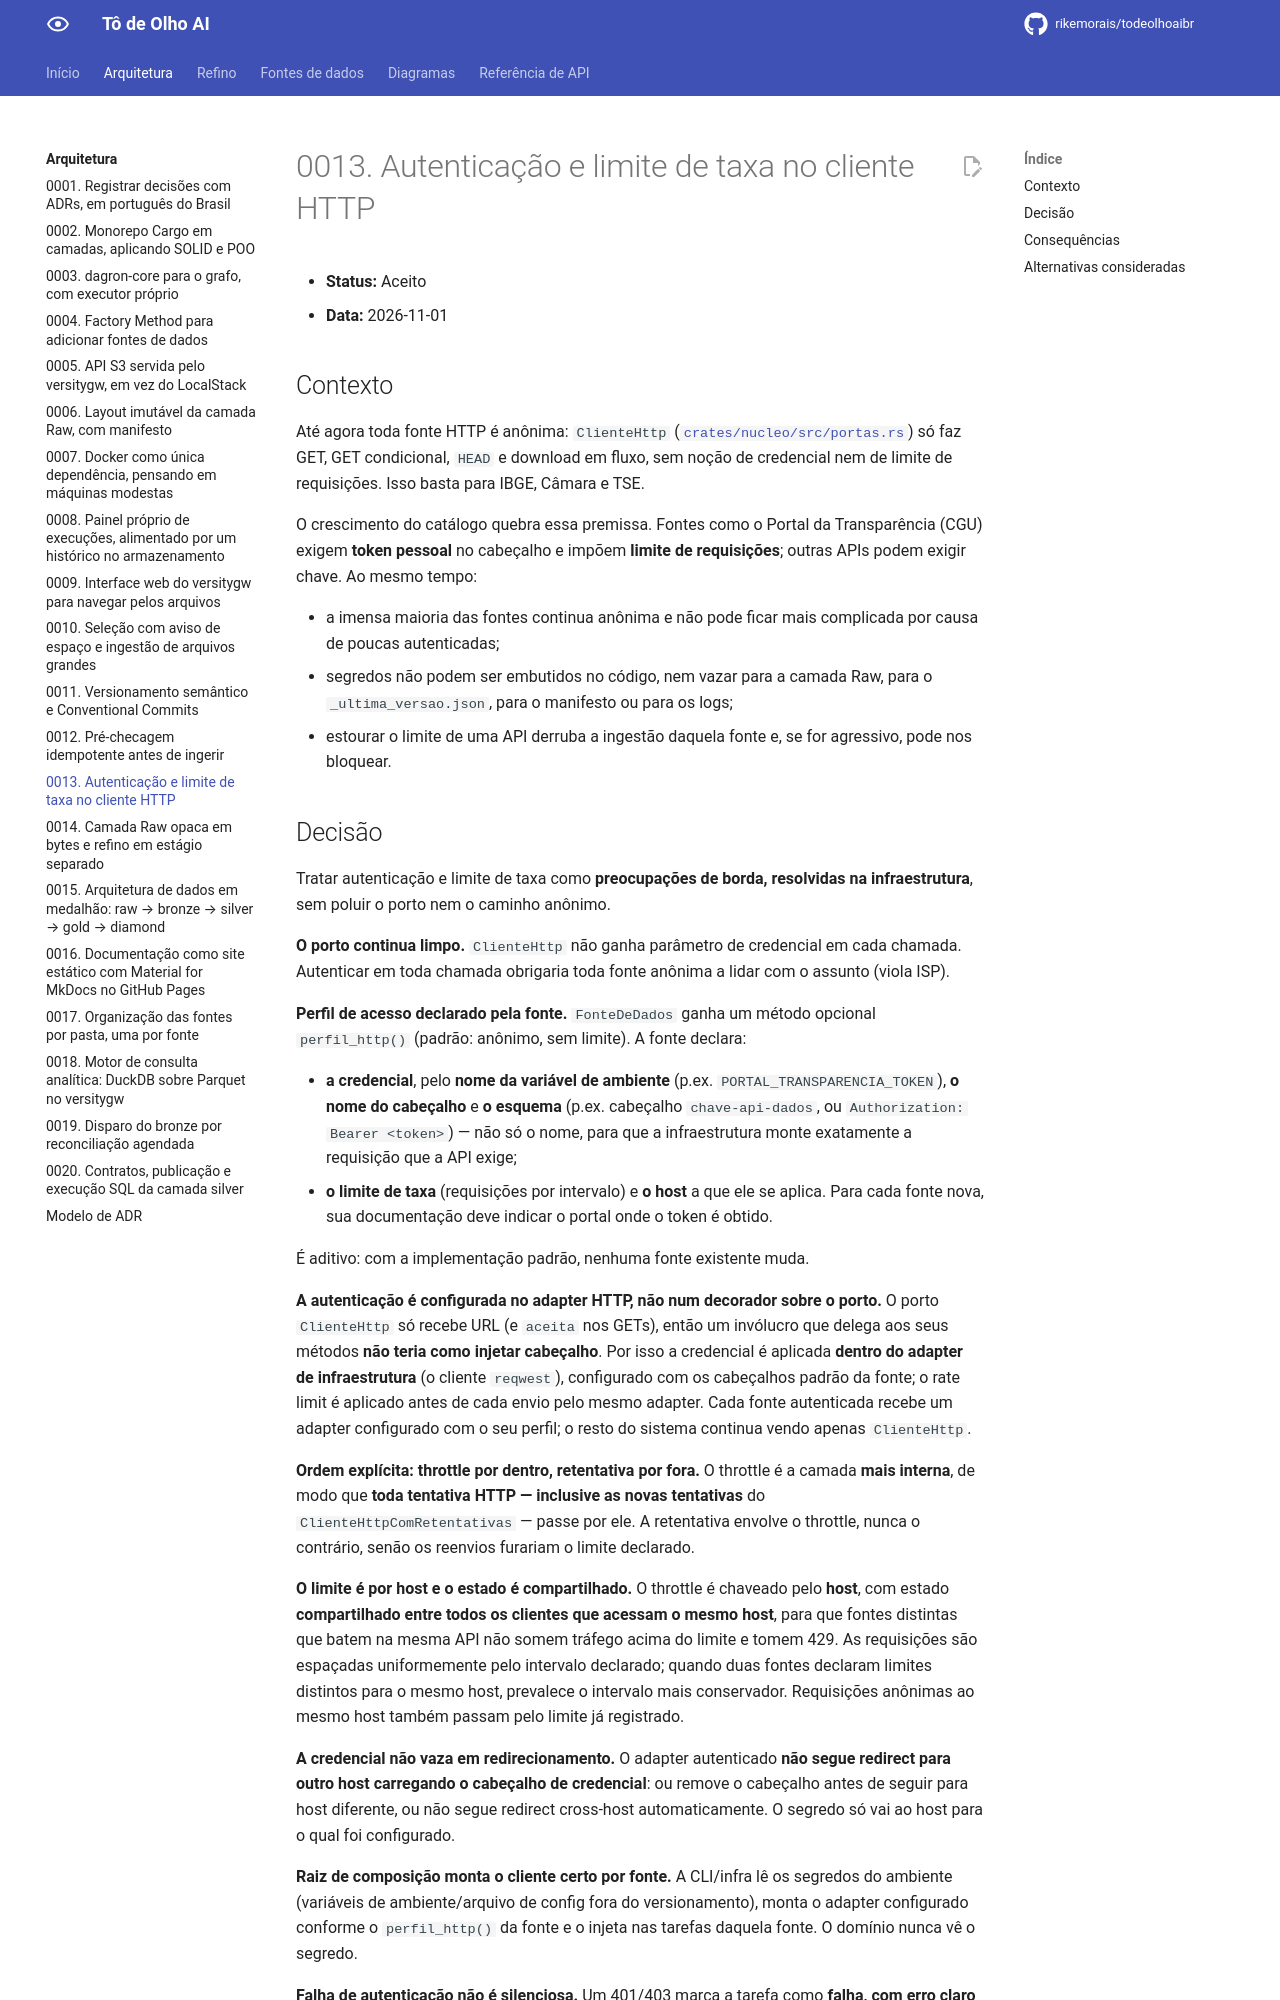

repository: rikemorais/todeolhoaibr · page: 0.109/adr/0013-autenticacao-e-limite-de-taxa-no-cliente-http/index.html · generator: mkdocs

# 0013. Autenticação e limite de taxa no cliente HTTP

- **Status:** Aceito
- **Data:** 2026-11-01

## Contexto

Até agora toda fonte HTTP é anônima: `ClienteHttp` ([`crates/nucleo/src/portas.rs`](../../crates/nucleo/src/portas.rs)) só faz GET, GET condicional, `HEAD` e download em fluxo, sem noção de credencial nem de limite de requisições. Isso basta para IBGE, Câmara e TSE.

O crescimento do catálogo quebra essa premissa. Fontes como o Portal da Transparência (CGU) exigem **token pessoal** no cabeçalho e impõem **limite de requisições**; outras APIs podem exigir chave. Ao mesmo tempo:

- a imensa maioria das fontes continua anônima e não pode ficar mais complicada por causa de poucas autenticadas;
- segredos não podem ser embutidos no código, nem vazar para a camada Raw, para o `_ultima_versao.json`, para o manifesto ou para os logs;
- estourar o limite de uma API derruba a ingestão daquela fonte e, se for agressivo, pode nos bloquear.
